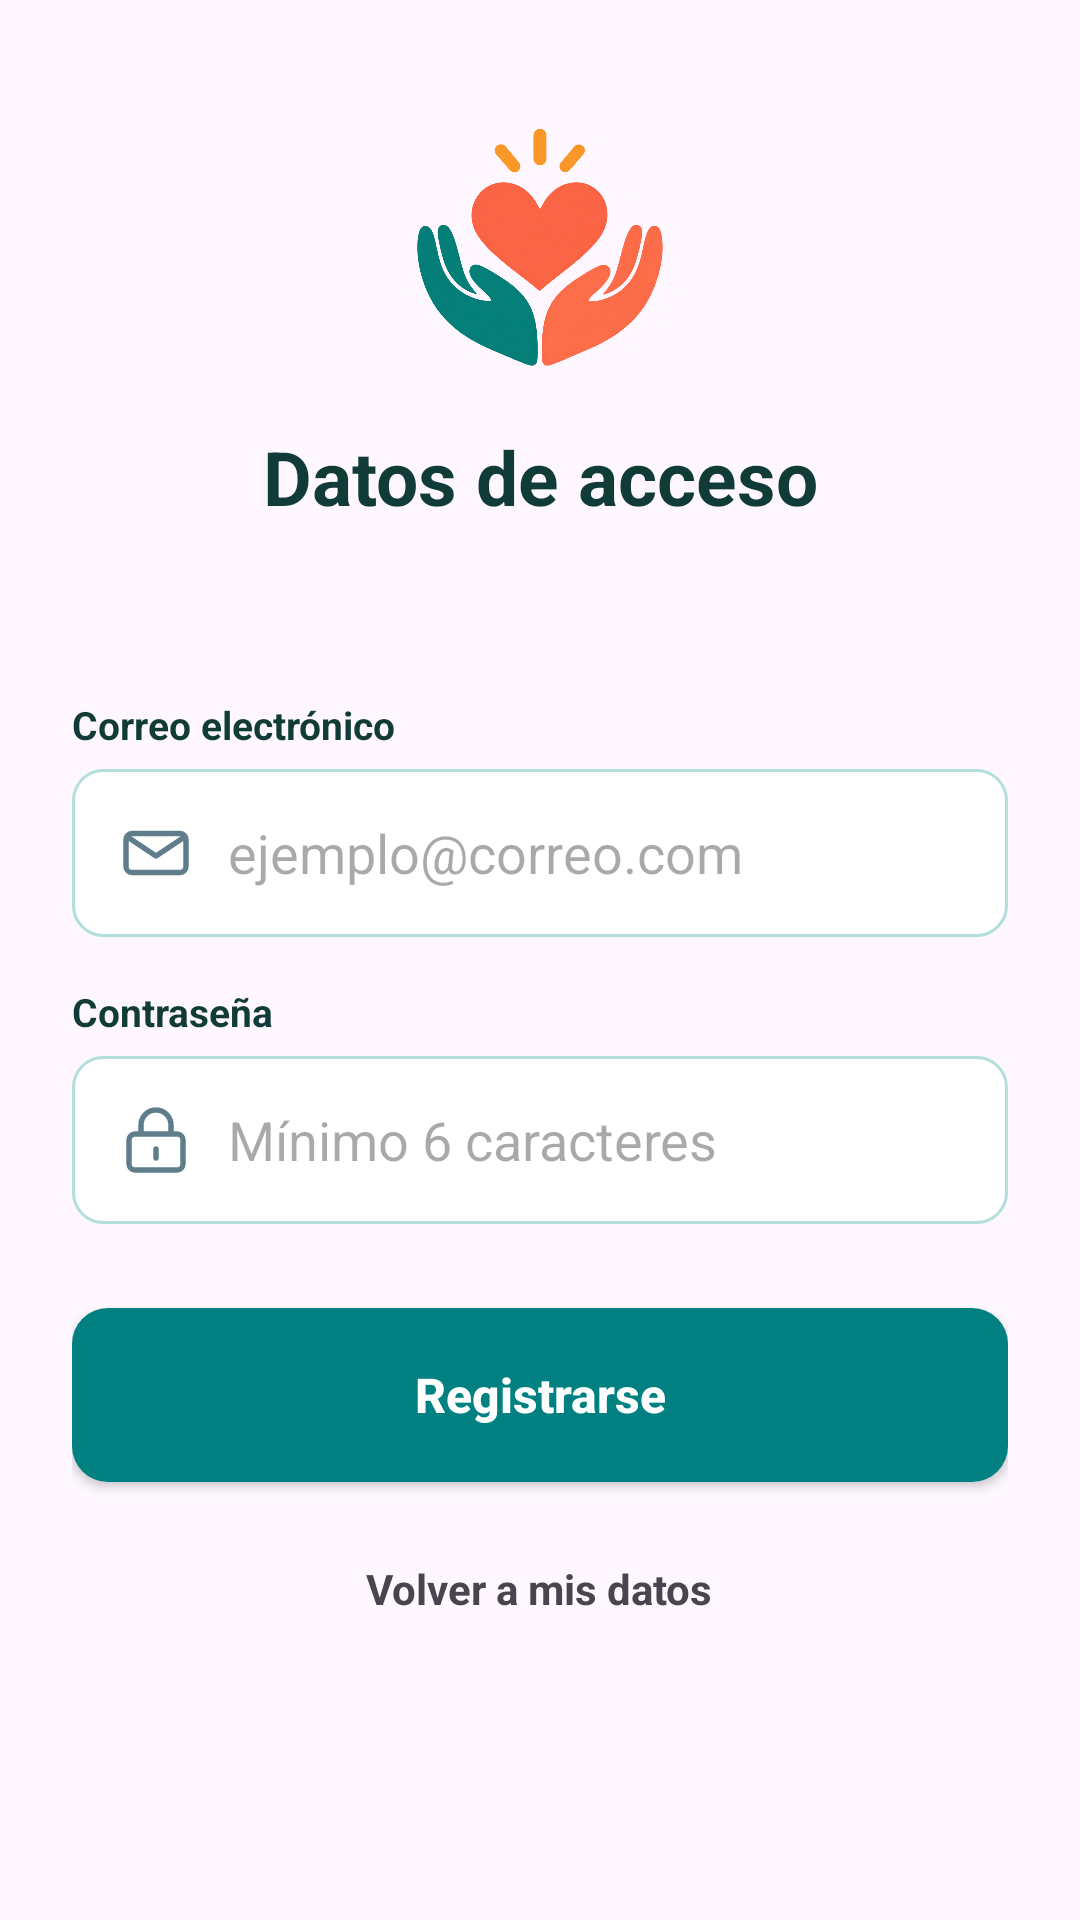

Write the Android layout XML for this screen, with the resource values it uses.
<!-- AndroidManifest.xml: application theme Theme.Solidaryhands -->
<!-- res/layout/registro_paso_acceso.xml -->
<?xml version="1.0" encoding="utf-8"?>
<ScrollView xmlns:android="http://schemas.android.com/apk/res/android"
    android:layout_width="match_parent"
    android:layout_height="match_parent"
    android:fillViewport="true">

    <LinearLayout
        android:layout_width="match_parent"
        android:layout_height="wrap_content"
        android:gravity="center_horizontal"
        android:orientation="vertical"
        android:paddingHorizontal="24dp"
        android:paddingTop="38dp"
        android:paddingBottom="26dp">

        <ImageView
            android:layout_width="100dp"
            android:layout_height="90dp"
            android:contentDescription="Manos Solidarias"
            android:scaleType="centerCrop"
            android:src="@drawable/manos_solidarias_mark" />

        <TextView
            android:layout_width="match_parent"
            android:layout_height="wrap_content"
            android:layout_marginTop="14dp"
            android:gravity="center"
            android:text="Datos de acceso"
            android:textColor="@color/text_primary"
            android:textSize="25sp"
            android:textStyle="bold" />

        <TextView
            android:id="@+id/txtResumenRolRegistro"
            android:layout_width="match_parent"
            android:layout_height="wrap_content"
            android:layout_marginTop="8dp"
            android:gravity="center"
            android:textColor="@color/text_secondary"
            android:textSize="14sp" />

        <TextView
            android:layout_width="match_parent"
            android:layout_height="wrap_content"
            android:layout_marginTop="30dp"
            android:text="Correo electrónico"
            android:textColor="@color/text_primary"
            android:textSize="13sp"
            android:textStyle="bold" />

        <EditText
            android:id="@+id/edtCorreo"
            android:layout_width="match_parent"
            android:layout_height="56dp"
            android:layout_marginTop="6dp"
            android:background="@drawable/bg_input"
            android:drawableStart="@drawable/ic_mail"
            android:drawablePadding="12dp"
            android:hint="ejemplo@correo.com"
            android:inputType="textEmailAddress"
            android:paddingHorizontal="16dp"
            android:singleLine="true" />

        <TextView
            android:layout_width="match_parent"
            android:layout_height="wrap_content"
            android:layout_marginTop="16dp"
            android:text="Contraseña"
            android:textColor="@color/text_primary"
            android:textSize="13sp"
            android:textStyle="bold" />

        <EditText
            android:id="@+id/edtRegistroContrasena"
            android:layout_width="match_parent"
            android:layout_height="56dp"
            android:layout_marginTop="6dp"
            android:background="@drawable/bg_input"
            android:drawableStart="@drawable/ic_lock"
            android:drawablePadding="12dp"
            android:hint="Mínimo 6 caracteres"
            android:inputType="textPassword"
            android:paddingHorizontal="16dp"
            android:singleLine="true" />

        <Button
            android:id="@+id/btnRegistrar"
            android:layout_width="match_parent"
            android:layout_height="58dp"
            android:layout_marginTop="28dp"
            android:background="@drawable/bg_button"
            android:backgroundTint="@color/sh_primary"
            android:text="Registrarse"
            android:textAllCaps="false"
            android:textColor="@color/white"
            android:textSize="16sp"
            android:textStyle="bold" />

        <TextView
            android:id="@+id/btnAnteriorAcceso"
            android:layout_width="wrap_content"
            android:layout_height="wrap_content"
            android:layout_marginTop="16dp"
            android:clickable="true"
            android:focusable="true"
            android:padding="10dp"
            android:text="Volver a mis datos"
            android:textColor="@color/sh_coral_dark"
            android:textStyle="bold" />
    </LinearLayout>
</ScrollView>
<!-- resources referenced by this layout -->
<resources>
  <color name="sh_primary">#008080</color>
  <color name="text_primary">#103B38</color>
  <color name="text_secondary">#607D8B</color>
  <color name="white">#FFFFFF</color>
  <!-- drawable bg_button (drawable) -->
  <?xml version="1.0" encoding="utf-8"?>
  <shape xmlns:android="http://schemas.android.com/apk/res/android">
      <solid android:color="@color/sh_primary"/>
      <corners android:radius="12dp"/>
  </shape>
  <!-- drawable bg_input (drawable) -->
  <?xml version="1.0" encoding="utf-8"?>
  <shape xmlns:android="http://schemas.android.com/apk/res/android">
      <solid android:color="@color/white"/>
      <corners android:radius="10dp"/>
      <stroke
          android:width="1dp"
          android:color="@color/input_border"/>
  </shape>
  <!-- drawable ic_lock (drawable) -->
  <?xml version="1.0" encoding="utf-8"?>
  <vector xmlns:android="http://schemas.android.com/apk/res/android" android:width="24dp" android:height="24dp" android:viewportWidth="24" android:viewportHeight="24">
      <path android:fillColor="@android:color/transparent" android:strokeColor="@color/text_secondary" android:strokeWidth="1.8" android:strokeLineCap="round" android:strokeLineJoin="round" android:pathData="M5,10h14a2,2 0,0 1,2 2v8a2,2 0,0 1,-2 2H5a2,2 0,0 1,-2 -2v-8a2,2 0,0 1,2 -2zM7,10V7a5,5 0,0 1,10 0v3M12,15v3" />
  </vector>
  <!-- drawable ic_mail (drawable) -->
  <?xml version="1.0" encoding="utf-8"?>
  <vector xmlns:android="http://schemas.android.com/apk/res/android" android:width="24dp" android:height="24dp" android:viewportWidth="24" android:viewportHeight="24">
      <path android:fillColor="@android:color/transparent" android:strokeColor="@color/text_secondary" android:strokeWidth="1.8" android:strokeLineCap="round" android:strokeLineJoin="round" android:pathData="M4,5.5h16a2,2 0,0 1,2 2v9a2,2 0,0 1,-2 2H4a2,2 0,0 1,-2 -2v-9a2,2 0,0 1,2 -2zM3,7l9,6 9,-6" />
  </vector>
  <!-- drawable manos_solidarias_mark: png bitmap (drawable-nodpi, 638886 bytes) -->
  <style name="Theme.Solidaryhands" parent="Base.Theme.Solidaryhands" />
  <color name="input_border">#B2DFDB</color>
  <style name="Base.Theme.Solidaryhands" parent="Theme.Material3.DayNight.NoActionBar">
          
          
      </style>
</resources>
